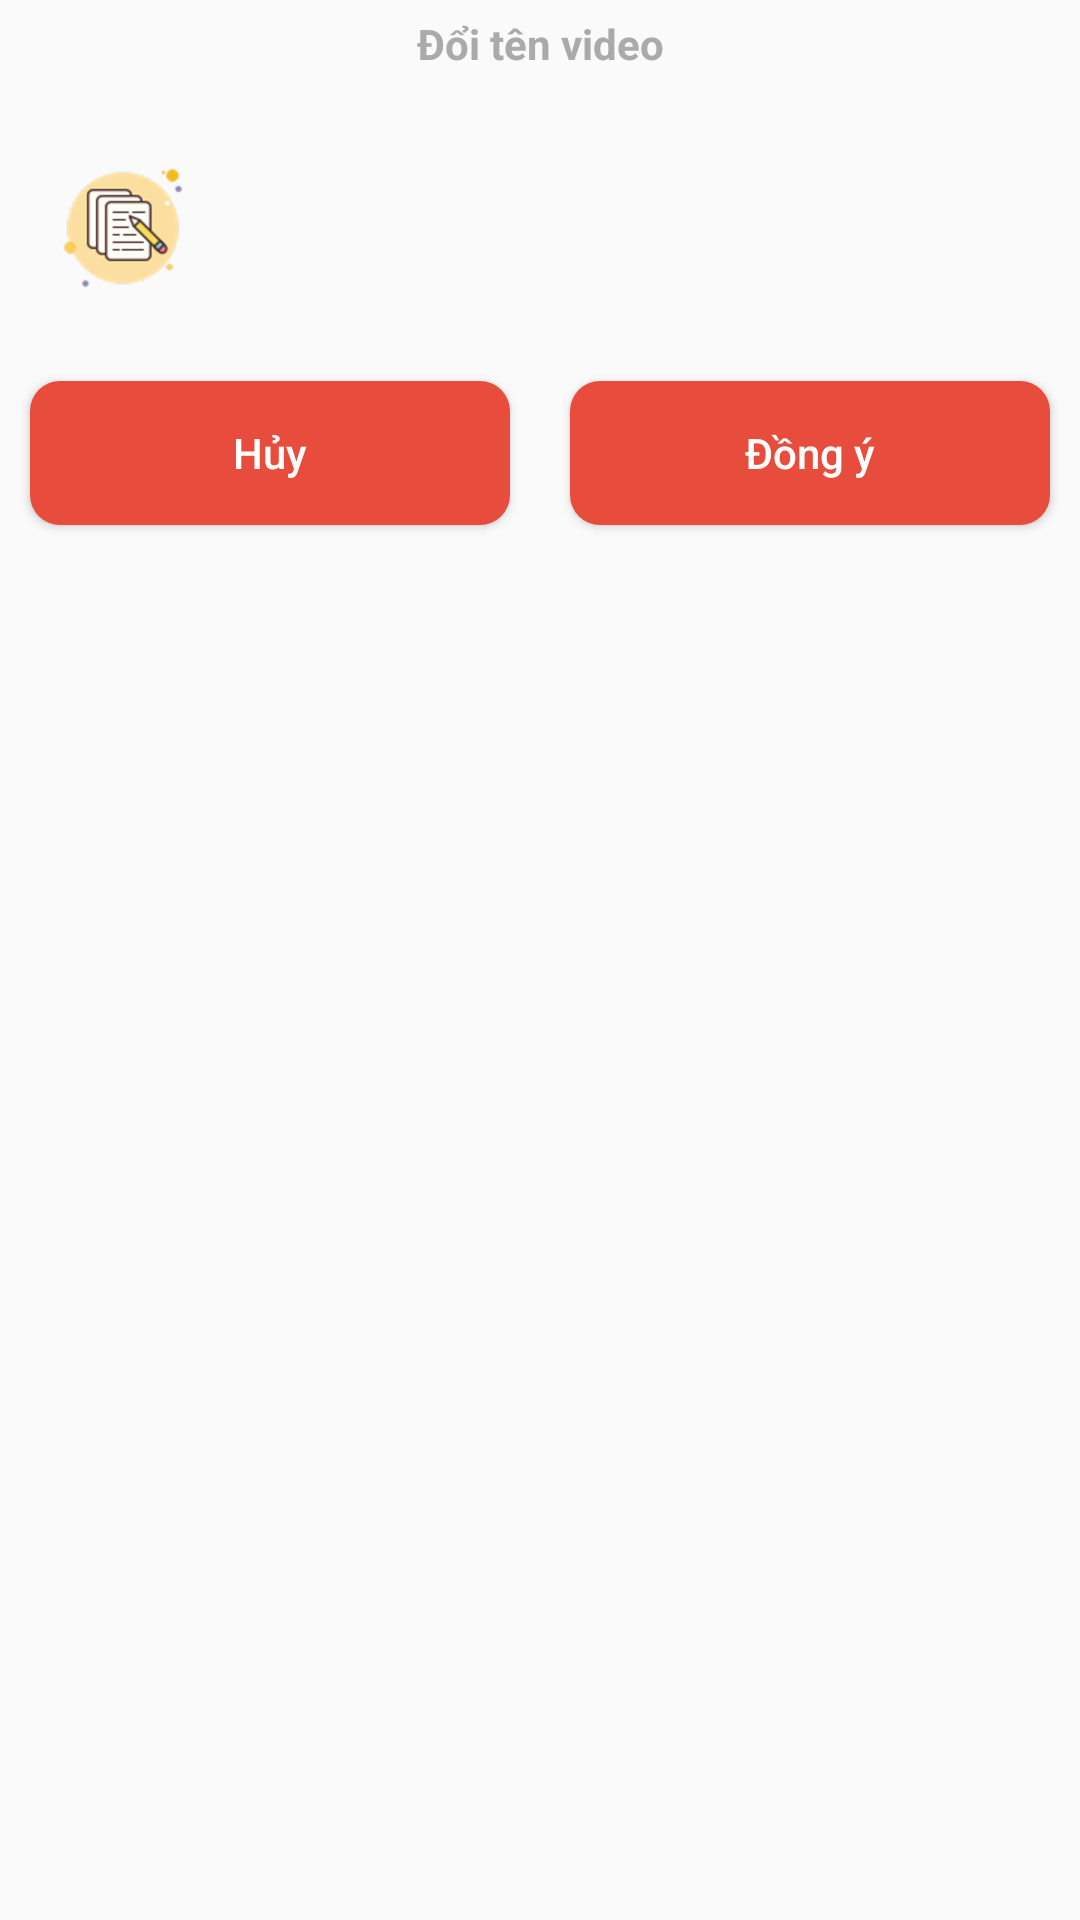

Android layout source for this screen:
<!-- AndroidManifest.xml: application theme AppTheme -->
<!-- res/layout/dialog_rename.xml -->
<?xml version="1.0" encoding="utf-8"?>
<LinearLayout xmlns:android="http://schemas.android.com/apk/res/android"
              android:layout_width="match_parent"
              android:layout_height="wrap_content"
    android:background="@drawable/shape_dialog"
              android:orientation="vertical"
    android:layout_margin="5dp">

    <TextView
        android:layout_marginTop="5dp"
        android:layout_width="match_parent"
        android:layout_height="wrap_content"
        android:text="Đổi tên video"
        android:textColor="@android:color/darker_gray"
        android:textStyle="bold"
        android:gravity="center_horizontal"/>

    <android.support.design.widget.TextInputLayout
        android:layout_width="match_parent"
        android:layout_height="wrap_content">
        <EditText
            android:textStyle="bold"
            android:id="@+id/edtname"
            android:layout_width="match_parent"
            android:layout_height="wrap_content"
            android:background="?android:attr/selectableItemBackground"
            android:clickable="true"
            android:drawableLeft="@drawable/edit"
            android:drawablePadding="16dp"
            android:gravity="center_vertical"
            android:padding="16dp"
            android:textColorHint="@color/red"
            android:textColor="@color/red"
            android:textSize="14sp"/>

    </android.support.design.widget.TextInputLayout>

   <LinearLayout
       android:layout_width="match_parent"
       android:layout_height="wrap_content">
       <Button
           android:id="@+id/no"
           android:textAllCaps="false"
           android:textColor="#fff"
           android:background="@drawable/custombuttom"
           android:layout_margin="10dp"
           android:layout_width="0dp"
           android:layout_weight="1"
           android:layout_height="wrap_content"
           android:text="Hủy"/>
       <Button
           android:id="@+id/yes"
           android:textAllCaps="false"
           android:textColor="#fff"
           android:background="@drawable/custombuttom"
           android:layout_margin="10dp"
           android:layout_width="0dp"
           android:layout_weight="1"
           android:layout_height="wrap_content"
           android:text="Đồng ý"/>
   </LinearLayout>




</LinearLayout>
<!-- resources referenced by this layout -->
<resources>
  <color name="red">#E74C3C</color>
  <!-- drawable custombuttom (drawable) -->
  <?xml version="1.0" encoding="utf-8"?>
  <shape xmlns:android="http://schemas.android.com/apk/res/android">
   <corners android:radius="10dp"
       />
      <solid android:color="@color/red"/>
  </shape>
  <!-- drawable edit: png bitmap (drawable-hdpi, 4744 bytes) -->
  <style name="AppTheme" parent="Theme.AppCompat.Light.NoActionBar">
          
          <item name="colorPrimary">@color/colorPrimary</item>
          <item name="colorPrimaryDark">@color/colorPrimaryDark</item>
          <item name="colorAccent">@color/colorAccent</item>
      </style>
  <color name="colorPrimary">#000000</color>
  <color name="colorPrimaryDark">#000000</color>
  <color name="colorAccent">#000000</color>
</resources>
